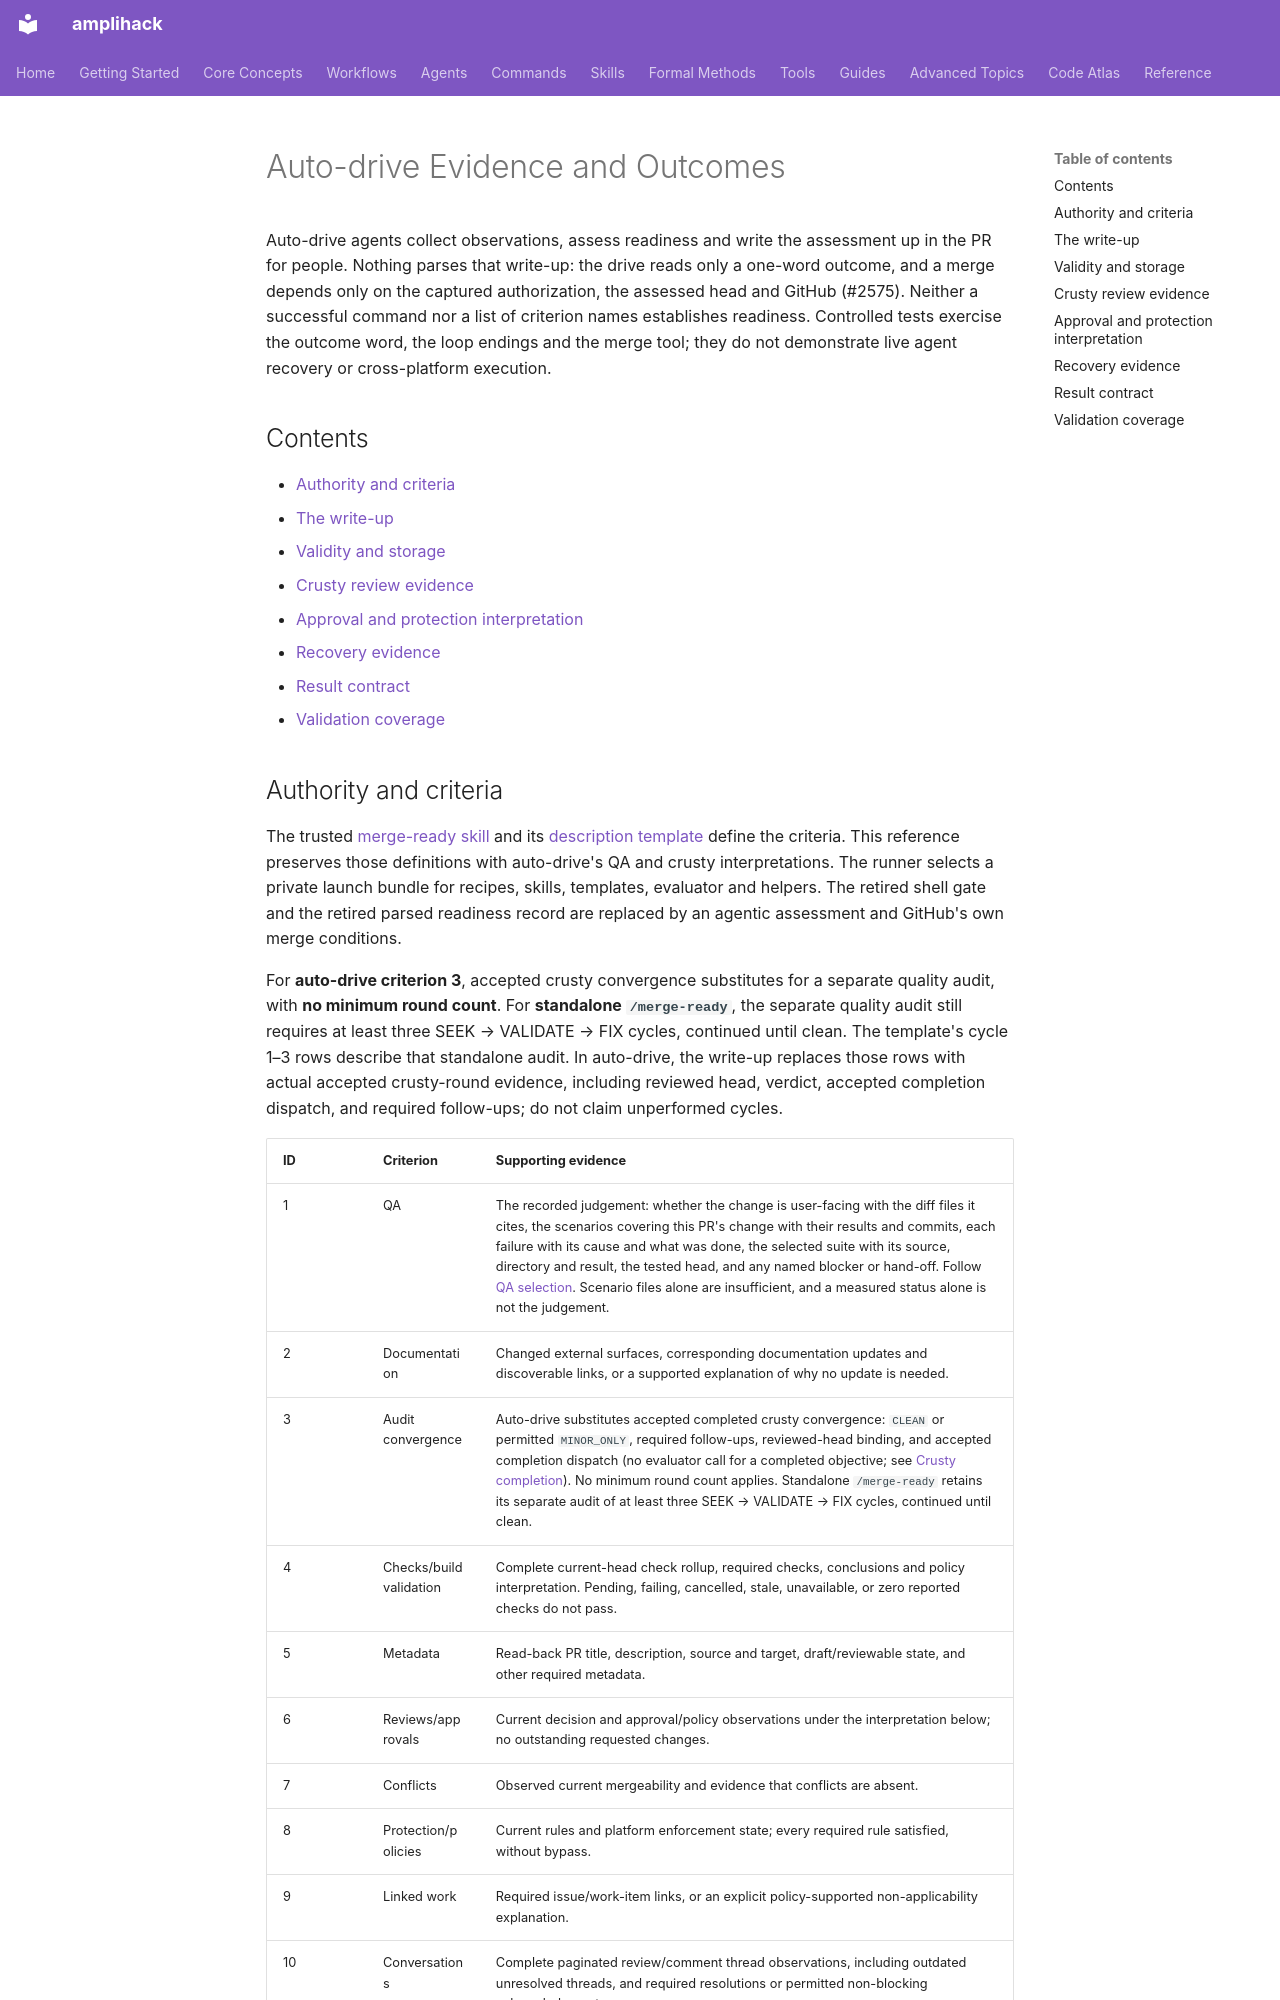

repository: rysweet/amplihack-rs · page: reference/auto-drive-evidence/index.html · generator: mkdocs

---
title: Auto-drive Evidence and Outcomes
description: merge-ready criteria and interpretations, the PR write-up, and the outcomes an auto-drive run reports.
last_updated: 2026-11-13
review_schedule: quarterly
owner: workflow-team
doc_type: reference
---

# Auto-drive Evidence and Outcomes

Auto-drive agents collect observations, assess readiness and write the
assessment up in the PR for people. Nothing parses that write-up: the drive
reads only a one-word outcome, and a merge depends only on the captured
authorization, the assessed head and GitHub (#2575). Neither a successful
command nor a list of criterion names establishes readiness. Controlled tests
exercise the outcome word, the loop endings and the merge tool; they do not
demonstrate live agent recovery or cross-platform execution.

## Contents

- [Authority and criteria](#authority-and-criteria)
- [The write-up](#the-write-up)
- [Validity and storage](#validity-and-storage)
- [Crusty review evidence](#crusty-review-evidence)
- [Approval and protection interpretation](#approval-and-protection-interpretation)
- [Recovery evidence](#recovery-evidence)
- [Result contract](#result-contract)
- [Validation coverage](#validation-coverage)
